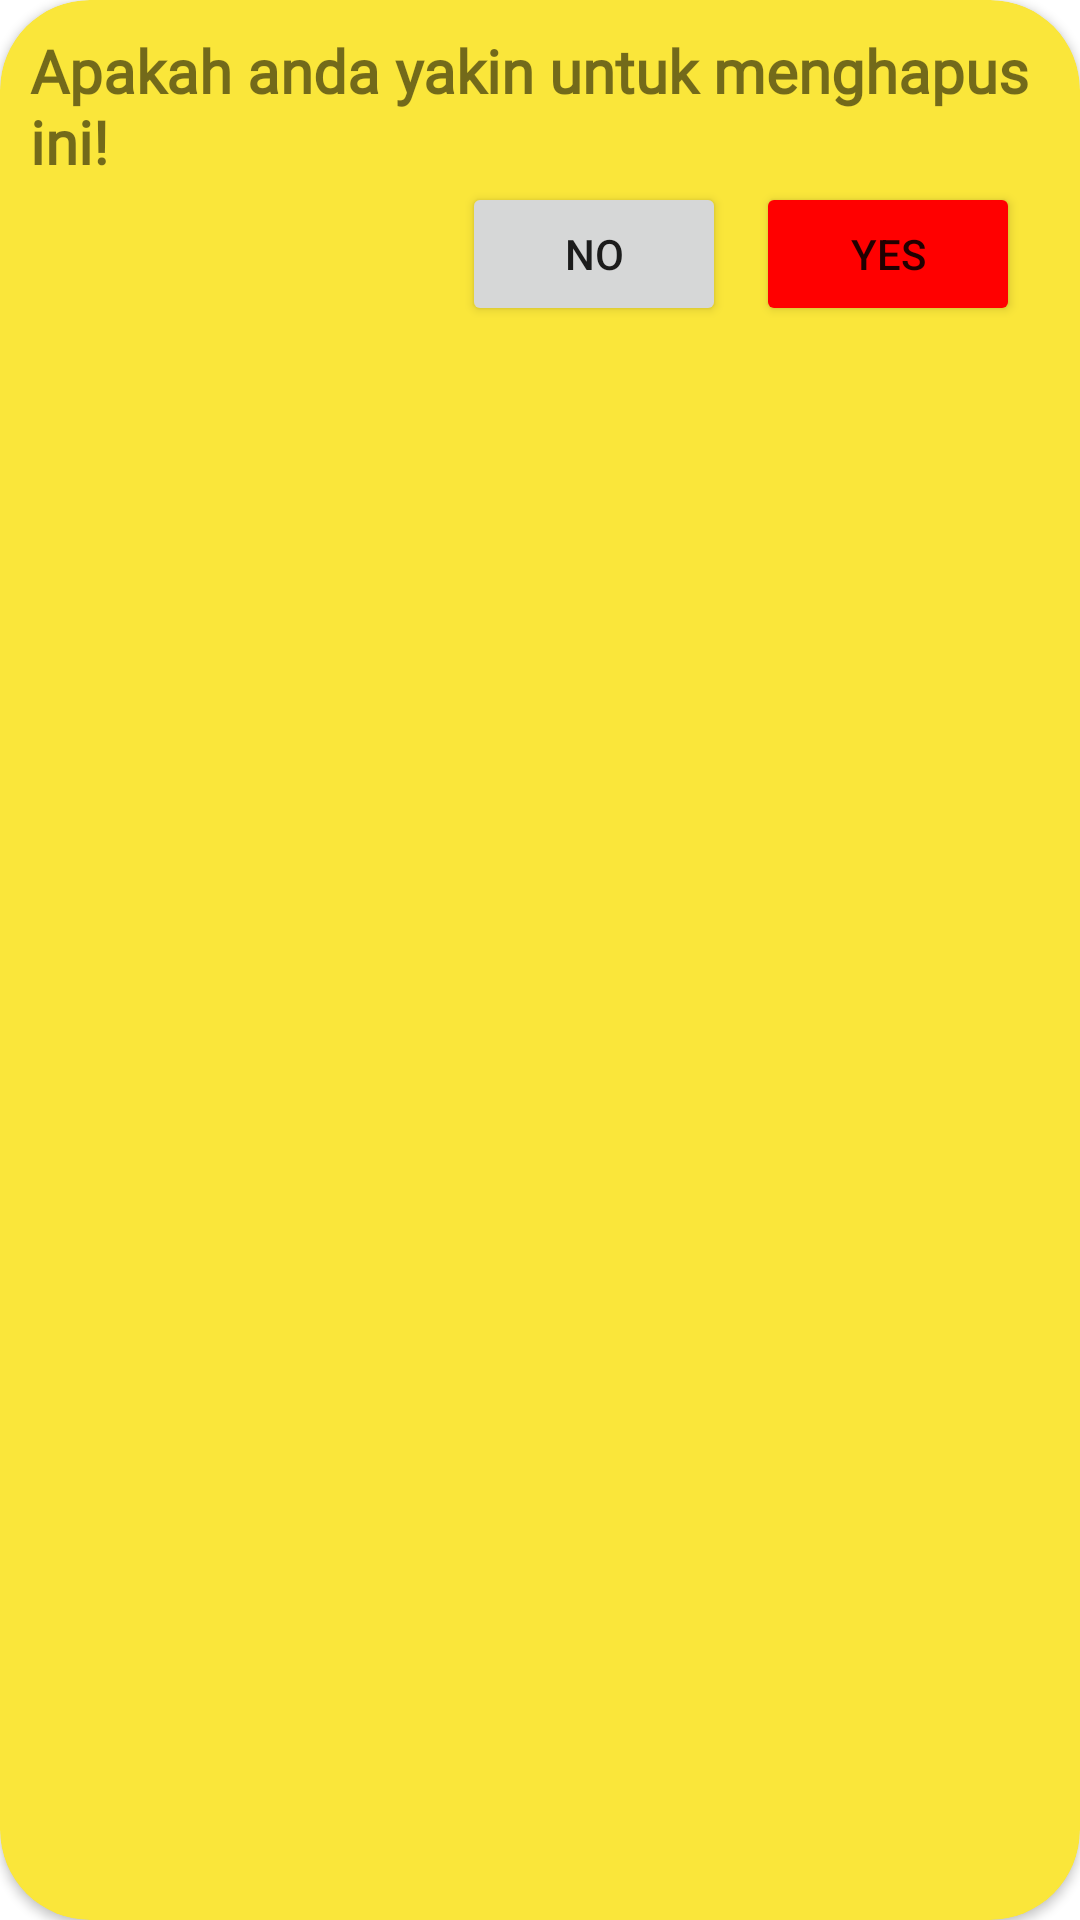

The Android layout XML behind this screen, and the referenced resources:
<!-- AndroidManifest.xml: application theme Theme.EKios -->
<!-- res/layout/alert_delete.xml -->
<?xml version="1.0" encoding="utf-8"?>
<androidx.cardview.widget.CardView xmlns:android="http://schemas.android.com/apk/res/android"
    android:layout_width="match_parent"
    android:layout_height="wrap_content"
    xmlns:app="http://schemas.android.com/apk/res-auto"
    android:orientation="vertical"
    android:layout_margin="10dp"
    app:cardBackgroundColor="#FAE63A"
    app:cardCornerRadius="30dp">

    <LinearLayout
        android:layout_margin="10dp"
        android:layout_width="match_parent"
        android:layout_height="wrap_content"
        android:orientation="vertical">

        <TextView
            android:textStyle="bold"
            android:layout_width="match_parent"
            android:layout_height="wrap_content"
            android:fontFamily="@font/yatra_one"
            android:text="Apakah anda yakin untuk menghapus ini!"
            android:textSize="20dp" />

        <LinearLayout
            android:gravity="end"
            android:layout_width="match_parent"
            android:layout_height="wrap_content"
            android:orientation="horizontal">

            <Button
                android:layout_width="wrap_content"
                android:layout_height="wrap_content"
                android:text="NO" />

            <Button
                android:backgroundTint="@color/red"
                android:layout_marginHorizontal="10dp"
                android:layout_width="wrap_content"
                android:layout_height="wrap_content"
                android:text="Yes" />
        </LinearLayout>
    </LinearLayout>

</androidx.cardview.widget.CardView>
<!-- resources referenced by this layout -->
<resources>
  <color name="red">#FF0000</color>
  <style name="Theme.EKios" parent="Theme.MaterialComponents.DayNight.NoActionBar">
          
          <item name="colorPrimary">@color/purple_500</item>
          <item name="colorPrimaryVariant">@color/purple_700</item>
          <item name="colorOnPrimary">@color/white</item>
          
          <item name="colorSecondary">@color/teal_200</item>
          <item name="colorSecondaryVariant">@color/teal_700</item>
          <item name="colorOnSecondary">@color/black</item>
          
          <item name="android:statusBarColor" tools:targetApi="l">?attr/colorPrimaryVariant</item>
          
      </style>
  <color name="purple_500">#03A9F4</color>
  <color name="purple_700">#3F51B5</color>
  <color name="white">#FFFFFFFF</color>
  <color name="teal_200">#02AA9A</color>
  <color name="teal_700">#673AB7</color>
  <color name="black">#FF000000</color>
</resources>
